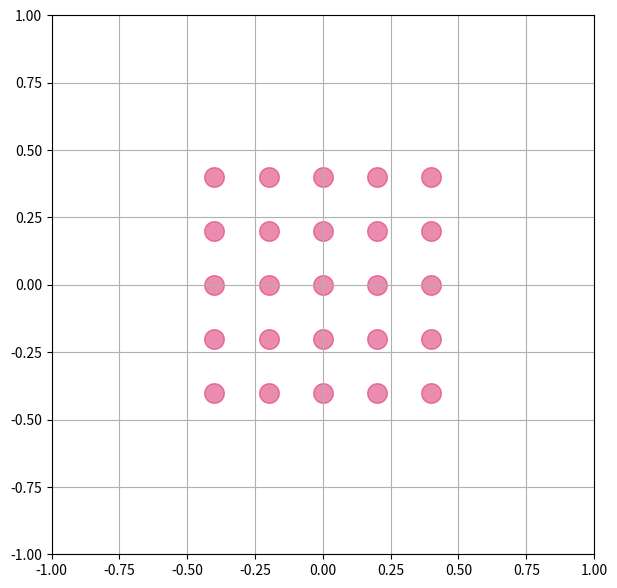

Write the Python code that produced this figure.
# Copyright (C) 2023 Jin Cao
#
# This file is distributed as part of the wanpy code and
# under the terms of the GNU General Public License. See the
# file LICENSE in the root directory of the wanpy
# distribution, or http://www.gnu.org/licenses/gpl-3.0.txt
#
# The wanpy code is hosted on GitHub:
#
# https://github.com/jincao2013/wanpy

__date__ = "Aug. 11, 2017"

import time
import numpy as np
from numpy import linalg as LA

__all__ = [
    'make_ws_gridR',
    'make_mesh',
    'make_kpath',
    'kmold',
]

'''
  * R mesh
'''
def make_ws_gridR(ngridR, latt, info=True):
    # ***********
    # init
    # ***********
    a1 = latt.T[0]
    a2 = latt.T[1]
    a3 = latt.T[2]

    # ***********
    # main
    # ***********
    nR = 0  # -1
    ndegen = []
    gridR = []

    g_matrix = np.dot(np.array([a1, a2, a3]),
                      np.array([a1, a2, a3]).T)

    for n1 in range(-ngridR[0], ngridR[0] + 1):
        for n2 in range(-ngridR[1], ngridR[1] + 1):
            for n3 in range(-ngridR[2], ngridR[2] + 1):
                # Loop 125 R
                icnt = -1
                dist = np.zeros((125))
                for i1 in [-2, -1, 0, 1, 2]:
                    for i2 in [-2, -1, 0, 1, 2]:
                        for i3 in [-2, -1, 0, 1, 2]:
                            icnt += 1
                            ndiff = np.array([
                                n1 - i1 * ngridR[0],
                                n2 - i2 * ngridR[1],
                                n3 - i3 * ngridR[2]
                            ])
                            dist[icnt] = ndiff.dot(g_matrix).dot(ndiff)
                # print(dist)

                # dist_min = min(dist.tolist())
                dist_min = np.min(dist)
                if np.abs((dist[62] - dist_min)) < 10 ** -7:
                    # nrpts += 1
                    ndegen.append(0)
                    for i in range(0, 125):
                        if np.abs(dist[i] - dist_min) < 10 ** -7:
                            ndegen[nR] += 1
                    nR += 1

                    # irvec.append(n1 * a1 + n2 * a2 + n3 * a3)
                    gridR.append(np.array([n1, n2, n3]))

    ndegen = np.array(ndegen, dtype='int64')
    gridR = np.array(gridR, dtype='int64')
    # print('nrpts={}'.format(nrpts_s))
    # print('ndegen=\n', ndegen_s)
    # print('irvec=\n')
    # pp.pprint(irvec_s)
    if info:
        print('*=============================================================================*')
        print('|                                   R Grid                                     |')
        print('|    number of R Grid = {:4>}                                                  |'.format(nR))
        print('*=============================================================================*')
        for i in range(nR):
            print('|{: 4}). {: 3} {: 3} {: 3}   *{:2>}  '.format(i + 1, gridR[i, 0], gridR[i, 1], gridR[i, 2], ndegen[i]),
                  end='')
            if (i + 1) % 3 == 0:
                print('|')
        print('')
        print('*--------------------------------------------------------------------------------*')
    return nR, ndegen, gridR

'''
  * k mesh
'''
# def make_mesh(nmesh, type='continuous', centersym=False, basis=np.identity(3), mesh_shift=0., info=False):
#     T0 = time.time()
#     '''
#     * type = continuous, discrete
#     * centersym = False, True
#     * basis = np.array([f1, f2, f3])
#
#     `basis` is used to get custom shape of BZ,
#     the original BZ is defined by `lattG`
#         lattG = np.array([
#             [b11, b21, b31],
#             [b12, b22, b32],
#             [b13, b23, b33],
#         ])
#     the new BZ is defined as
#         lattG'[0] = f11 b1 + f12 b2 + f13 b3
#         lattG'[1] = f21 b1 + f22 b2 + f23 b3
#         lattG'[2] = f31 b1 + f32 b2 + f33 b3
#     it is obtained by
#         lattG' = lattG @ basis.T                (1)
#     where basis is defined as
#         basis.T = np.array([
#             [f11, f21, f31],
#             [f12, f22, f32],
#             [f13, f23, f33],
#         ])
#     or
#         basis = np.array([f1, f2, f3])          (2)
#
#     '''  #
#     N1, N2, N3 = nmesh
#     N = N1 * N2 * N3
#     # n1, n2, n3 = np.meshgrid(np.arange(N1), np.arange(N2), np.arange(N3), indexing='ij')
#     n1, n2, n3 = np.mgrid[0:N1:1, 0:N2:1, 0:N3:1]
#     mesh = np.array([n1.flatten(), n2.flatten(), n3.flatten()], dtype='float64').T
#
#     if centersym:
#         if not (np.mod(nmesh, 2) == 1).all():
#             print('centersym mesh need odd number of [nmesh]')
#             return 'centersym mesh need odd number of [nmesh]'
#         else:
#             mesh -= mesh[N // 2]
#     if type[0].lower() == 'c':
#         mesh /= nmesh
#
#     # mesh = LA.multi_dot([basis.T, mesh.T]).T + mesh_shift
#     mesh = (basis.T @ mesh.T).T + mesh_shift
#     mesh = np.ascontiguousarray(mesh)
#     if info:
#         print('Make mesh complited. Time consuming {} s'.format(time.time()-T0))
#
#     return mesh


def make_mesh(nmesh, basis=np.identity(3), diagbasis=True, mesh_shift=0.,
              mesh_dtype='float64', mesh_type='continuous', centersym=False,
              info=False
              ):
    T0 = time.time()
    '''
    * type = continuous, discrete
    * centersym = False, True
    * basis = np.array([f1, f2, f3]) 

    `basis` is used to get custom shape of BZ, 
    the original BZ is defined by `lattG`
        lattG = np.array([
            [b11, b21, b31],
            [b12, b22, b32],
            [b13, b23, b33],
        ])
    the new BZ is defined as  
        lattG'[0] = f11 b1 + f12 b2 + f13 b3
        lattG'[1] = f21 b1 + f22 b2 + f23 b3
        lattG'[2] = f31 b1 + f32 b2 + f33 b3
    it is obtained by 
        lattG' = lattG @ basis.T                (1)
    where basis is defined as 
        basis.T = np.array([
            [f11, f21, f31],
            [f12, f22, f32],
            [f13, f23, f33],
        ])
    or 
        basis = np.array([f1, f2, f3])          (2)

    '''  #
    N1, N2, N3 = nmesh
    N = N1 * N2 * N3
    # mesh_dtype = 'float64'
    rangN1 = np.arange(N1, dtype=mesh_dtype)
    rangN2 = np.arange(N2, dtype=mesh_dtype)
    rangN3 = np.arange(N3, dtype=mesh_dtype)
    onesN1 = np.ones(N1, dtype=mesh_dtype)
    onesN2 = np.ones(N2, dtype=mesh_dtype)
    onesN3 = np.ones(N3, dtype=mesh_dtype)
    mesh = np.zeros([N, 3], dtype=mesh_dtype)
    mesh.T[0] = np.kron(rangN1, np.kron(onesN2, onesN3))
    mesh.T[1] = np.kron(onesN1, np.kron(rangN2, onesN3))
    mesh.T[2] = np.kron(onesN1, np.kron(onesN2, rangN3))

    if centersym:
        if not (np.mod(nmesh, 2) == 1).all():
            print('centersym mesh need odd number of [nmesh]')
            return 'centersym mesh need odd number of [nmesh]'
        else:
            mesh -= mesh[N // 2]
    if mesh_type[0].lower() == 'c':
        mesh /= nmesh

    # scales and shift the mesh
    if diagbasis:
        mesh *= np.diag(basis)
    else:
        # this will use large amount of memory
        mesh = (basis.T @ mesh.T).T
        mesh = np.ascontiguousarray(mesh)
    mesh += mesh_shift

    if info:
        print('Make mesh complited. Time consuming {} s'.format(time.time() - T0))

    return mesh


def make_kpath(kpath_list, nk1):

    # print('\n')
    # print("[from make_kpath] Attention : ")
    # print("[from make_kpath] kpath_list should in unit of b1 b2 b3")

    kpaths = [np.array(i) for i in kpath_list]
    kpaths_delta = [kpaths[i] - kpaths[i-1] for i in range(1,len(kpaths))]

    stage = len(kpaths_delta)

    kmesh_1d = np.zeros((nk1 * stage + 1, 3))
    i = 0
    for g_index in range(stage):   # g is high sym kpoint witch given by kpath_list
        for n1 in range(nk1):
            k = kpaths_delta[g_index] * n1/nk1 + kpaths[g_index]
            kmesh_1d[i] = k
            i = i + 1

    kmesh_1d[-1] = kpaths[-1]

    return kmesh_1d


def make_kpath_dev(kpath_HSP, nk1, keep_boundary=True):

    kpath_HSP = np.array(kpath_HSP, dtype='float64')
    n_HSLine = kpath_HSP.shape[0] - 1
    kpath = np.zeros([n_HSLine, nk1, 3], dtype='float64')

    for i in range(n_HSLine):
        k1 = kpath_HSP[i]
        k2 = kpath_HSP[i+1]
        kpath[i] = np.array([np.linspace(k1[i], k2[i], nk1+1)[:-1] for i in range(3)]).T

    kpath = kpath.reshape(n_HSLine * nk1, 3)
    if keep_boundary:
        kpath = np.vstack([kpath, kpath_HSP[-1]])

    return kpath


def make_kmesh_2d(kplane_in_bulk,nk1,nk2,sample_method='G'):

    # print('\n')
    # print("[from make_kmesh_2d] Attention : ")
    # print("[from make_kmesh_2d] kplane_in_bulk should in unit of b1 b2 b3")
    '''

    :param kplane_in_bulk:
            [[Original point of concerned Kplane],
             [1st vector to define this Kplane],
             [2ed vector to define this Kplane]]

           sample_method:
                'MP'  or  'G'
    :return:
            kmesh_2d = np.array([
               [k1x, k1y, k1z],
               ...

            ])
    '''
    s0 = np.array(kplane_in_bulk[0])
    b1 = np.array(kplane_in_bulk[1])
    b2 = np.array(kplane_in_bulk[2])

    if sample_method == 'MP':
        kmesh_2d = np.zeros((nk1*nk2, 3))
        i = 0
        for n1 in range(nk1):
            for n2 in range(nk2):
                k = b1 * (n1+0.5)/nk1 + b2 * (n2+0.5)/nk2 + s0
                kmesh_2d[i] = k
                i = i + 1
    elif sample_method == 'G':
        kmesh_2d = np.zeros((nk1*nk2, 3))
        i = 0
        for n1 in range(nk1):
            for n2 in range(nk2):
                k = b1 * n1/nk1 + b2 * n2/nk2 + s0
                kmesh_2d[i] = k
                i = i + 1

    print('kmesh_2d complited')
    return kmesh_2d

def make_kmesh_3d(kcube_in_bulk,nk1,nk2,nk3,sample_method='G'):

    # print('\n')
    # print("[from make_kmesh_3d] Attention : ")
    # print("[from make_kmesh_3d] kcube_in_bulk should in unit of b1 b2 b3")
    '''

    :param kcube_in_bulk:
            [[Original point of concerned Kcube],
             [1st vector to define this Kcube],
             [2ed vector to define this Kcube],
             [3th vector to define this Kcube]]

           sample_method:
                'MP'  or  'G'
    :return:
            kmesh_3d = np.array([
               [k1x, k1y, k1z],
               ...

            ])
    '''
    s0 = np.array(kcube_in_bulk[0])
    base1 = np.array(kcube_in_bulk[1])
    base2 = np.array(kcube_in_bulk[2])
    base3 = np.array(kcube_in_bulk[3])

    if sample_method == 'MP':
        kmesh_3d = np.zeros((nk1*nk2*nk3,3))
        i = 0
        for n1 in range(nk1):
            for n2 in range(nk2):
                for n3 in range(nk3):
                    k = base1 * (n1+0.5)/nk1 + base2 * (n2+0.5)/nk2 + base3 * (n3+0.5)/nk3 + s0
                    kmesh_3d[i] = k
                    i = i + 1
    elif sample_method == 'G':
        kmesh_3d = np.zeros((nk1*nk2*nk3,3 ))
        i = 0
        for n1 in range(nk1):
            for n2 in range(nk2):
                for n3 in range(nk3):
                    k = base1 * n1/nk1 + base2 * n2/nk2 + base3 * n3/nk3 + s0
                    kmesh_3d[i] = k
                    i = i + 1
    print('kmesh_3d complited')
    return kmesh_3d


def make_kmesh_dev001(nk1, nk2, nk3, sample_method='G', kcube=None, info=True):
    T0 = time.time()
    # print('\n')
    # print("[from make_kmesh] Attention : ")
    # print("[from make_kmesh] kcube_in_bulk should in unit of b1 b2 b3")
    '''

    :param kcube:
            [[Original point of concerned Kcube],
             [1st vector to define this Kcube],
             [2ed vector to define this Kcube],
             [3th vector to define this Kcube]]

           sample_method:
                'MP'  or  'G'
    :return:
            kmesh_3d = np.array([
               [k1x, k1y, k1z],
               ...

            ])
    
    '''
    if kcube is None:
        kcube = np.array([
            [0, 0, 0],
            [1, 0, 0],
            [0, 1, 0],
            [0, 0, 1],
        ], dtype='float64')
    else:
        kcube = np.array(kcube)
    if sample_method == 'G':
        pass
    elif sample_method == 'MP':
        kcube[0] += np.array([kcube[1,0] / 2 / nk1, kcube[2,1] / 2 / nk2, kcube[3,2] / 2 / nk3])
    base = kcube[1:]
    D = np.array([
        [n1, n2, n3]
        for n1 in range(nk1)
        for n2 in range(nk2)
        for n3 in range(nk3)
    ], dtype='float64')
    D[:,0] *= 1/nk1
    D[:,1] *= 1/nk2
    D[:,2] *= 1/nk3

    kmesh = np.dot(D, base) + kcube[0]

    if info:
        print('Sample BZ complited. Time consuming {} s'.format(time.time()-T0))
    return kmesh


def make_kmesh_dev002(nk1, nk2, nk3, sample_method='G', kcube=None, info=True):
    T0 = time.time()
    '''
    :param kcube:
            [[Original point of concerned Kcube],
             [1st vector to define this Kcube],
             [2ed vector to define this Kcube],
             [3th vector to define this Kcube]]

           sample_method:
                'MP'  or  'G'
    :return:
            kmesh_3d = np.array([
               [k1x, k1y, k1z],
               ...

            ])
    
    '''
    Nk = nk1 * nk2 * nk3
    if kcube is None:
        kcube = np.array([
            [0, 0, 0],
            [1, 0, 0],
            [0, 1, 0],
            [0, 0, 1],
        ], dtype='float64')
    else:
        kcube = np.array(kcube)
    if sample_method == 'G':
        pass
    elif sample_method == 'MP':
        kcube[0] += np.array([kcube[1,0] / 2 / nk1, kcube[2,1] / 2 / nk2, kcube[3,2] / 2 / nk3])
    base = kcube[1:]

    n2, n1, n3 = np.meshgrid(np.arange(nk2), np.arange(nk1), np.arange(nk3))
    D = np.array([n1.reshape(Nk), n2.reshape(Nk), n3.reshape(Nk)], dtype='float64').T
    D[:,0] /= nk1
    D[:,1] /= nk2
    D[:,2] /= nk3

    kmesh = np.dot(D, base) + kcube[0]

    if info:
        print('Sample BZ complited. Time consuming {} s'.format(time.time()-T0))
    return kmesh


def make_kmesh(nk1, nk2, nk3, sample_method='G', kcube=None, info=True):
    return make_kmesh_dev002(nk1, nk2, nk3, sample_method, kcube, info)


def make_kmesh_3dmgrid(kcube_in_bulk,nk1,nk2,nk3,sample_method='G'):

    # print("[from make_kmesh_3d] Attention : ")
    # print("[from make_kmesh_3d] kplane_in_bulk should in unit of b1 b2 b3")
    '''

    :param kcube_in_bulk:
            [[Original point of concerned Kcube],
             [1st vector to define this Kcube],
             [2ed vector to define this Kcube],
             [3th vector to define this Kcube]]

           sample_method:
                'MP'  or  'G'
    :return:
            kmesh_3d = np.mgrid format
    '''
    s0 = np.array(kcube_in_bulk[0])
    base1 = np.array(kcube_in_bulk[1])
    base2 = np.array(kcube_in_bulk[2])
    base3 = np.array(kcube_in_bulk[3])

    base1 = base1 - s0
    base2 = base2 - s0
    base3 = base3 - s0

    if sample_method == 'G':
        kmesh_3d_i = np.zeros((nk1, nk2, nk3))
        kmesh_3d_j = np.zeros((nk1, nk2, nk3))
        kmesh_3d_k = np.zeros((nk1, nk2, nk3))

        i = 0
        for n1 in range(nk1):
            for n2 in range(nk2):
                for n3 in range(nk3):
                    k = base1 * (n1+0.5)/nk1 + \
                        base2 * (n2+0.5)/nk2 + \
                        base3 * (n3+0.5)/nk3
                    kmesh_3d_i[n1][n2][n3] = k[0]
                    kmesh_3d_j[n1][n2][n3] = k[1]
                    kmesh_3d_k[n1][n2][n3] = k[2]
                    i = i + 1
    elif sample_method == 'MP':
        kmesh_3d_i = np.zeros((nk1+1, nk2+1, nk3+1))
        kmesh_3d_j = np.zeros((nk1+1, nk2+1, nk3+1))
        kmesh_3d_k = np.zeros((nk1+1, nk2+1, nk3+1))
        i = 0
        for n1 in range(nk1 + 1):
            for n2 in range(nk2 + 1):
                for n3 in range(nk3 + 1):
                    k = base1 * n1/nk1 + \
                        base2 * n2/nk2 + \
                        base3 * n3/nk3
                    kmesh_3d_i[n1][n2][n3] = k[0]
                    kmesh_3d_j[n1][n2][n3] = k[1]
                    kmesh_3d_k[n1][n2][n3] = k[2]
                    i = i + 1

    return kmesh_3d_i, kmesh_3d_j, kmesh_3d_k

def mgrid_CUBE(n1, n2, n3, lattice, sample_method='MP', cube=None):
    if cube is None:
        cube = np.array([
            [0, 0, 0],
            [1, 0, 0],
            [0, 1, 0],
            [0, 0, 1],
        ], dtype='float64')
    else:
        cube = np.array(cube)
    if sample_method == 'MP':
        cube[0] += np.array([cube[1,0] / 2 / n1, cube[2,1] / 2 / n2, cube[3,2] / 2 / n3])
    D = np.array([
        [_n1, _n2, _n3]
        for _n1 in range(n1)
        for _n2 in range(n2)
        for _n3 in range(n3)
    ], dtype='float64')
    D[:,0] *= 1/n1
    D[:,1] *= 1/n2
    D[:,2] *= 1/n3

    base = cube[1:]
    mesh = np.dot(D, base) + cube[0]

    meshc = np.einsum('ij,nj->ni', lattice, mesh, optimize=True)
    x = meshc[:,0].reshape(n1, n2, n3)
    y = meshc[:,1].reshape(n1, n2, n3)
    z = meshc[:,2].reshape(n1, n2, n3)

    return x, y, z


def make_gridR(N1, N2, N3):
    N = N1 * N2 * N3
    n2, n1, n3 = np.meshgrid(np.arange(N2), np.arange(N1), np.arange(N3))
    gridR = np.array([n1.reshape(N), n2.reshape(N), n3.reshape(N)]).T
    return gridR


def kmold(kkc):
    nk = kkc.shape[0]
    kkc = kkc[1:, :] - kkc[:-1, :]
    kkc = np.vstack([np.array([0, 0, 0]), kkc])
    k_mold = np.sqrt(np.einsum('ka,ka->k', kkc, kkc))
    k_mold = LA.multi_dot([np.tri(nk), k_mold])
    return k_mold

if __name__ == '__main__':
    import matplotlib.pyplot as plt
    import numpy.linalg as LA
    import time


    kplane_in_bulk = [
        [-5, -5, 0],
        [10, 0, 0],
        [0, 10, 0],
    ]
    kcube_in_bulk = np.array([
        [-0.5, -0.5, -0.5],
        [ 1, 0, 0],
        [ 0, 1, 0],
        [ 0, 0, 1],
    ], dtype='float64')
    nk1 = 5
    nk2 = 5
    nk3 = 1
    sample_method = 'MP'
    #ir_kpoints = make_kmesh_2d(kplane_in_bulk, nk1, nk2, sample_method='G')
    #ir_kpoints = make_kmesh_3d(kcube_in_bulk, nk1, nk2, nk3, sample_method='G')

    T0 = time.time()
    kmesh = make_kmesh_dev001(nk1, nk2, nk3, sample_method, kcube_in_bulk)
    print('Time consuming {} s'.format(time.time()-T0))

    plt.figure(figsize=(7, 7))
    plt.axis([-1, 1, -1, 1])
    print(kmesh)

    for k in kmesh:
        # if k[2] != 0: continue
        plt.scatter(k[0], k[1], s=200, c='#d81b60',
                    alpha=0.5,
                    marker='o',
                    )
    plt.grid()
    plt.show()

